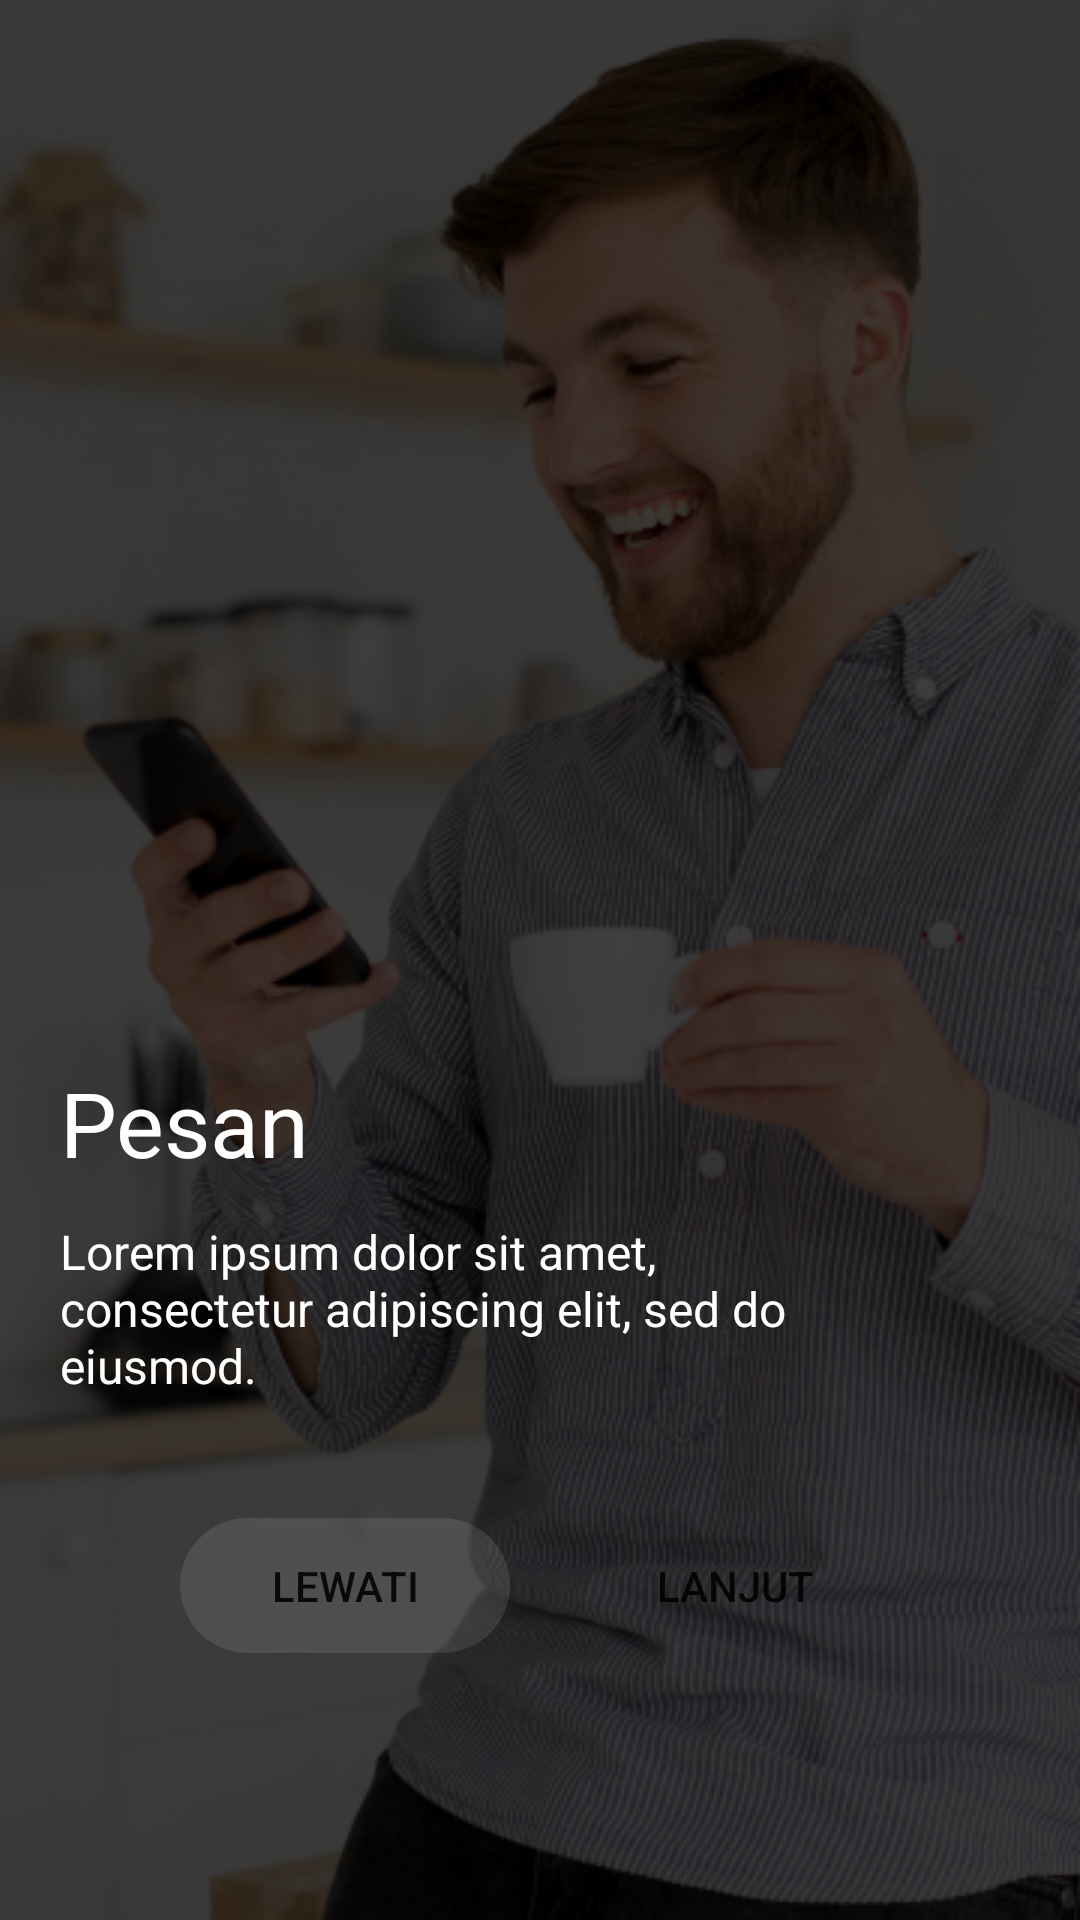

Produce the Android XML layout that renders to this screen, including the resource entries it uses.
<!-- AndroidManifest.xml: activity theme Theme.AppCompat.Light.NoActionBar.FullScreen -->
<!-- res/layout/fragment_intro_slider.xml -->
<?xml version="1.0" encoding="utf-8"?>
<androidx.constraintlayout.widget.ConstraintLayout xmlns:android="http://schemas.android.com/apk/res/android"
    xmlns:app="http://schemas.android.com/apk/res-auto"
    xmlns:tools="http://schemas.android.com/tools"
    android:layout_width="match_parent"
    android:layout_height="match_parent"
    tools:context=".View.IntroSlider.IntroSliderFragment">


        <androidx.appcompat.widget.AppCompatImageView
            android:id="@+id/background"
            android:layout_width="0dp"
            android:layout_height="0dp"
            android:src="@drawable/group24"
            android:scaleType="centerCrop"
            app:layout_constraintBottom_toBottomOf="parent"
            app:layout_constraintEnd_toEndOf="parent"
            app:layout_constraintStart_toStartOf="parent"
            app:layout_constraintTop_toTopOf="parent" />

        <TextView
            android:id="@+id/text1"
            style="@style/TextView.poppinsboldWhite_30sp"
            android:layout_width="match_parent"
            android:layout_height="wrap_content"
            android:layout_marginStart="20dp"
            android:layout_marginTop="354dp"
            android:layout_marginEnd="20dp"
            android:text="@string/pesan"
            app:layout_constraintHorizontal_bias="0.0"
            app:layout_constraintStart_toStartOf="parent"
            app:layout_constraintTop_toTopOf="parent" />

        <TextView
            android:id="@+id/lorem"
            style="@style/TextView.poppinsnormalWhite_16sp"
            android:layout_width="match_parent"
            android:layout_height="wrap_content"
            android:layout_marginStart="20dp"
            android:layout_marginTop="12dp"
            android:layout_marginEnd="95dp"
            android:text="@string/loremipsum"
            app:layout_constraintEnd_toStartOf="@id/background"
            app:layout_constraintHorizontal_bias="0.0"
            app:layout_constraintStart_toStartOf="parent"
            app:layout_constraintTop_toBottomOf="@id/text1" />

        <androidx.appcompat.widget.AppCompatButton
            android:id="@+id/lewati"
            android:layout_width="110dp"
            android:layout_height="45dp"
            android:layout_marginStart="60dp"
            android:layout_marginTop="40dp"
            android:layout_marginEnd="190dp"
            android:background="@drawable/bg_intro_slider_lewati"
            android:text="@string/lewati"
            app:layout_constraintEnd_toEndOf="parent"
            app:layout_constraintStart_toStartOf="parent"
            app:layout_constraintTop_toBottomOf="@id/lorem" />

        <androidx.appcompat.widget.AppCompatButton
            android:id="@+id/btn_lanjut"
            android:layout_width="110dp"
            android:layout_height="45dp"
            android:layout_marginStart="190dp"
            android:layout_marginTop="40dp"
            android:layout_marginEnd="60dp"
            android:background="@drawable/bg_intro_slider_lanjut"
            android:text="@string/lanjut"
            app:layout_constraintEnd_toEndOf="parent"
            app:layout_constraintStart_toStartOf="parent"
            app:layout_constraintTop_toBottomOf="@id/lorem" />

    </androidx.constraintlayout.widget.ConstraintLayout>
<!-- resources referenced by this layout -->
<resources>
  <!-- drawable bg_intro_slider_lewati (drawable) -->
  <?xml version="1.0" encoding="utf-8"?>
  <shape xmlns:android="http://schemas.android.com/apk/res/android">
  <solid
      android:color="@color/whiteTransparant"/>
      <corners android:radius="50dp"/>
  
  </shape>
  <!-- drawable group24: png bitmap (drawable, 265794 bytes) -->
  <string name="lanjut">Lanjut</string>
  <string name="lewati">Lewati</string>
  <string name="loremipsum">Lorem ipsum dolor sit amet, consectetur adipiscing elit, sed do eiusmod.</string>
  <string name="pesan">Pesan</string>
  <style name="TextView.poppinsboldWhite_30sp">
          <item name="fontFamily">@font/poppins_bold</item>
          <item name="android:textSize">30sp</item>
          <item name="android:textColor">@color/white</item>
      </style>
  <style name="TextView.poppinsnormalWhite_16sp">
          <item name="fontFamily">@font/poppins_reguler</item>
          <item name="android:textSize">16sp</item>
          <item name="android:textColor">@color/white</item>
      </style>
  <style name="Theme.AppCompat.Light.NoActionBar.FullScreen" parent="@style/Theme.AppCompat.Light.NoActionBar">
          <item name="windowNoTitle">true</item>
          <item name="windowActionBar">false</item>
          <item name="android:windowFullscreen">true</item>
          <item name="android:windowContentOverlay">@null</item>
      </style>
  <color name="whiteTransparant">#1AFFFFFF</color>
  <color name="white">#FFFFFFFF</color>
</resources>
